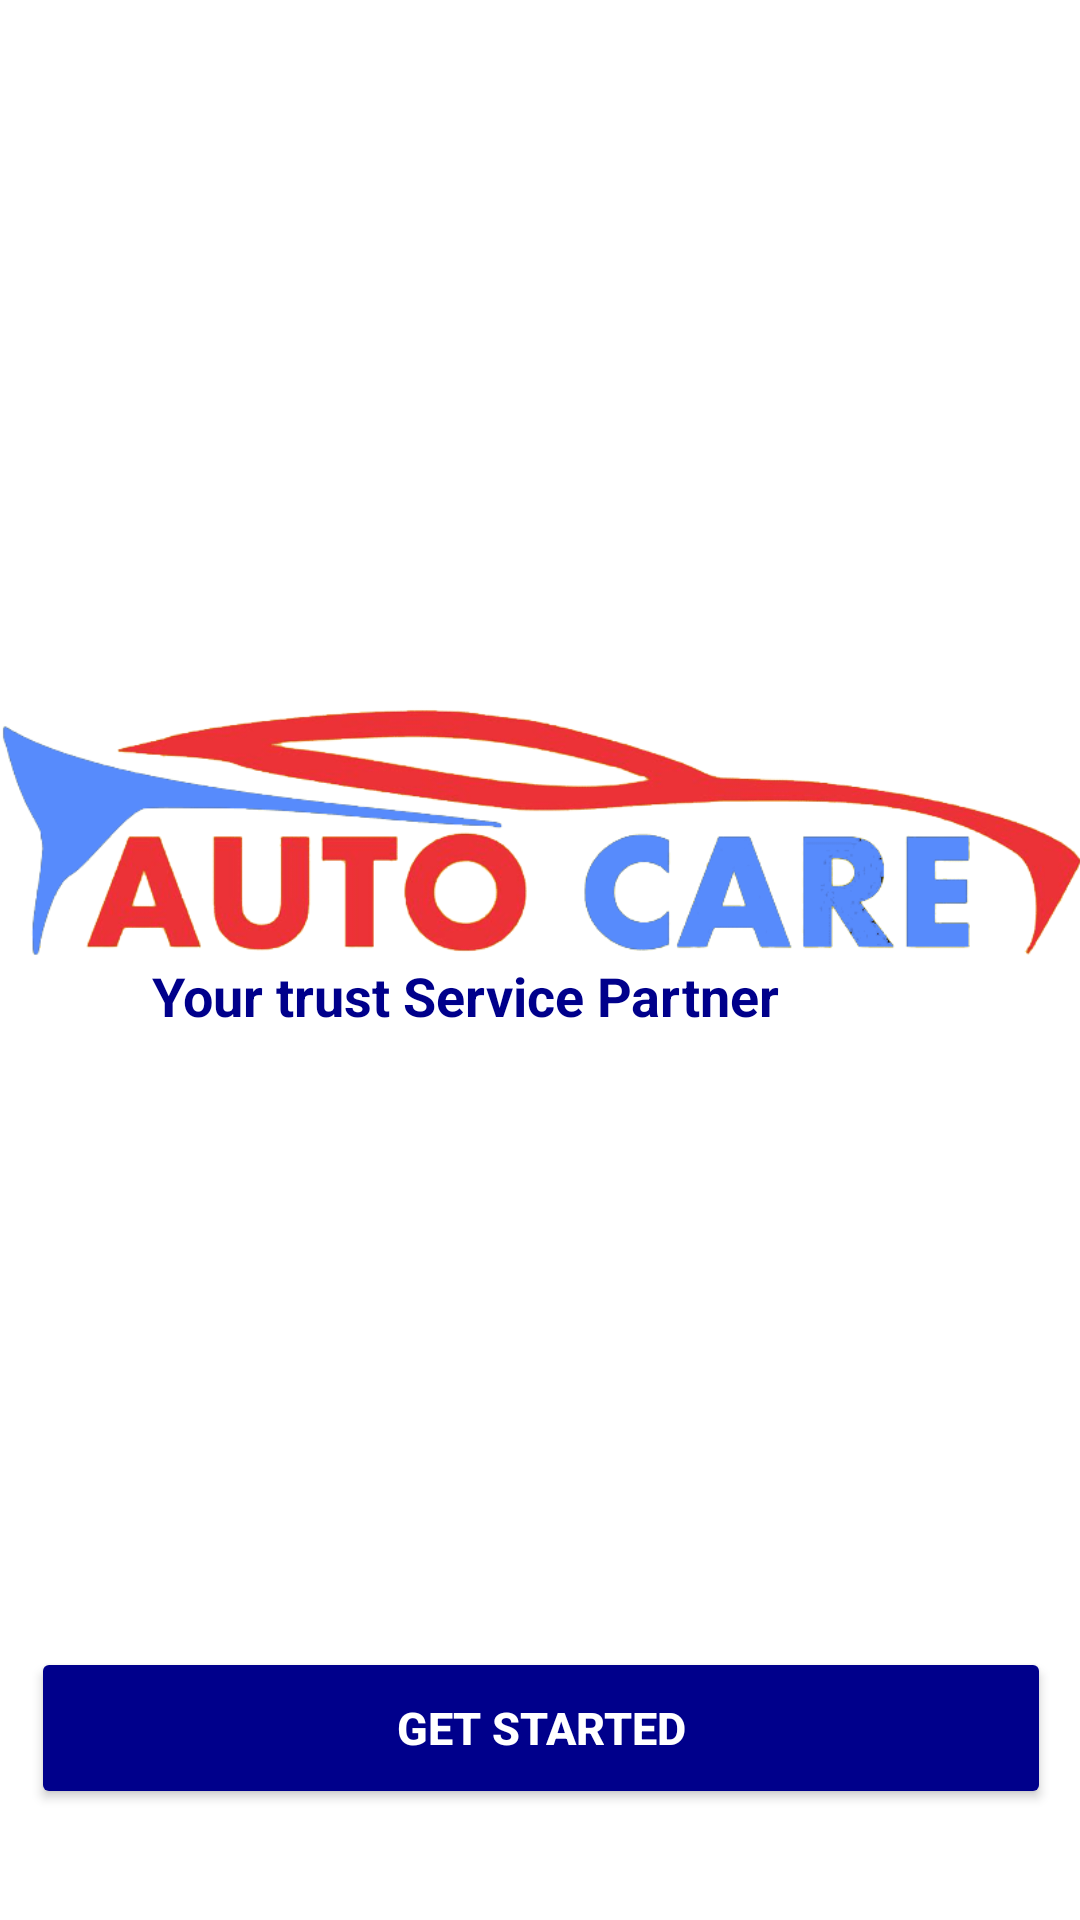

Here is an Android app screen rendered from its layout file. Give the layout XML and the strings, colors and styles it references.
<!-- AndroidManifest.xml: application theme Theme.ServiceApplication -->
<!-- res/layout/activity_startup.xml -->
<?xml version="1.0" encoding="utf-8"?>
<androidx.constraintlayout.widget.ConstraintLayout
    xmlns:android="http://schemas.android.com/apk/res/android"
    xmlns:app="http://schemas.android.com/apk/res-auto"
    xmlns:tools="http://schemas.android.com/tools"
    android:layout_width="match_parent"
    android:layout_height="match_parent"
    android:background="@drawable/backgroundnew"
    tools:context=".StartupActivity">

    <TextView
        android:id="@+id/txt_heading"
        android:layout_width="315dp"
        android:layout_height="45dp"
        android:textAlignment="center"
        android:textColor="@color/blue"
        android:textSize="30dp"
        android:textStyle="bold"
        app:layout_constraintBottom_toBottomOf="parent"
        app:layout_constraintEnd_toEndOf="parent"
        app:layout_constraintHorizontal_bias="0.437"
        app:layout_constraintStart_toStartOf="parent"
        app:layout_constraintTop_toTopOf="parent"
        app:layout_constraintVertical_bias="0.086" />

    <TextView
        android:id="@+id/txt_subheading"
        android:layout_width="291dp"
        android:layout_height="48dp"
        android:text="Your trust Service Partner"
        android:textAlignment="center"
        android:textColor="@color/darkblue"
        android:textSize="18dp"
        android:textStyle="bold"
        app:layout_constraintBottom_toBottomOf="parent"
        app:layout_constraintEnd_toEndOf="parent"
        app:layout_constraintHorizontal_bias="0.141"
        app:layout_constraintStart_toStartOf="parent"
        app:layout_constraintTop_toTopOf="parent"
        app:layout_constraintVertical_bias="0.54" />

    <ImageView
        android:id="@+id/img_main"
        android:layout_width="367dp"
        android:layout_height="249dp"
        app:layout_constraintBottom_toBottomOf="parent"
        app:layout_constraintEnd_toEndOf="parent"
        app:layout_constraintHorizontal_bias="0.484"
        app:layout_constraintStart_toStartOf="parent"
        app:layout_constraintTop_toTopOf="parent"
        app:layout_constraintVertical_bias="0.391"
        app:srcCompat="@drawable/imgautocare" />

    <TextView
        android:id="@+id/txt_main_description"
        android:layout_width="wrap_content"
        android:layout_height="wrap_content"
        android:textColor="@color/blue"
        android:textSize="25dp"
        android:textStyle="bold"
        app:layout_constraintBottom_toBottomOf="parent"
        app:layout_constraintEnd_toEndOf="parent"
        app:layout_constraintStart_toStartOf="parent"
        app:layout_constraintTop_toTopOf="parent"
        app:layout_constraintVertical_bias="0.662" />

    <Button
        android:id="@+id/btn_start"
        android:layout_width="340dp"
        android:layout_height="54dp"
        android:text="Get Started"
        android:backgroundTint="@color/blue"
        android:textSize="15dp"
        android:textColor="@color/white"
        android:textStyle="bold"
        android:gravity="center"
        app:layout_constraintBottom_toBottomOf="parent"
        app:layout_constraintEnd_toEndOf="parent"
        app:layout_constraintHorizontal_bias="0.521"
        app:layout_constraintStart_toStartOf="parent"
        app:layout_constraintTop_toTopOf="parent"
        app:layout_constraintVertical_bias="0.937" />


</androidx.constraintlayout.widget.ConstraintLayout>
<!-- resources referenced by this layout -->
<resources>
  <color name="blue">#00008B</color>
  <color name="darkblue">#00008B</color>
  <color name="white">#FFFFFFFF</color>
  <!-- drawable imgautocare: png bitmap (drawable-v24, 99283 bytes) -->
  <style name="Theme.ServiceApplication" parent="Theme.MaterialComponents.DayNight.NoActionBar">
          
          <item name="colorPrimary">@color/purple_500</item>
          <item name="colorPrimaryVariant">@color/blue</item>
          <item name="colorOnPrimary">@color/white</item>
          
          <item name="colorSecondary">@color/teal_200</item>
          <item name="colorSecondaryVariant">@color/teal_700</item>
          <item name="colorOnSecondary">@color/black</item>
          
          <item name="android:statusBarColor">?attr/colorPrimaryVariant</item>
          
      </style>
  <color name="purple_500">#FF6200EE</color>
  <color name="teal_200">#FF03DAC5</color>
  <color name="teal_700">#FF018786</color>
  <color name="black">#FF000000</color>
</resources>
